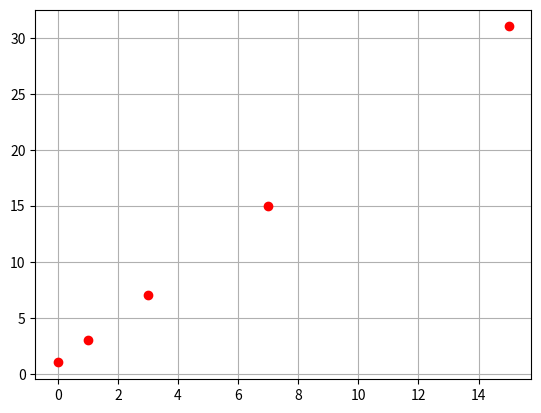

Reproduce this figure in Python.
#!/usr/bin/env python3
import matplotlib.pyplot as plt

def f(x):
    return 2*x+1

xval = []
yval = []

x = 0

while x < 20:
    xval.append(x) 
    yval.append(f(x))
    x = f(x)

print(xval)
print(yval)

plt.plot(xval, yval, 'ro')
plt.grid()
plt.show()
